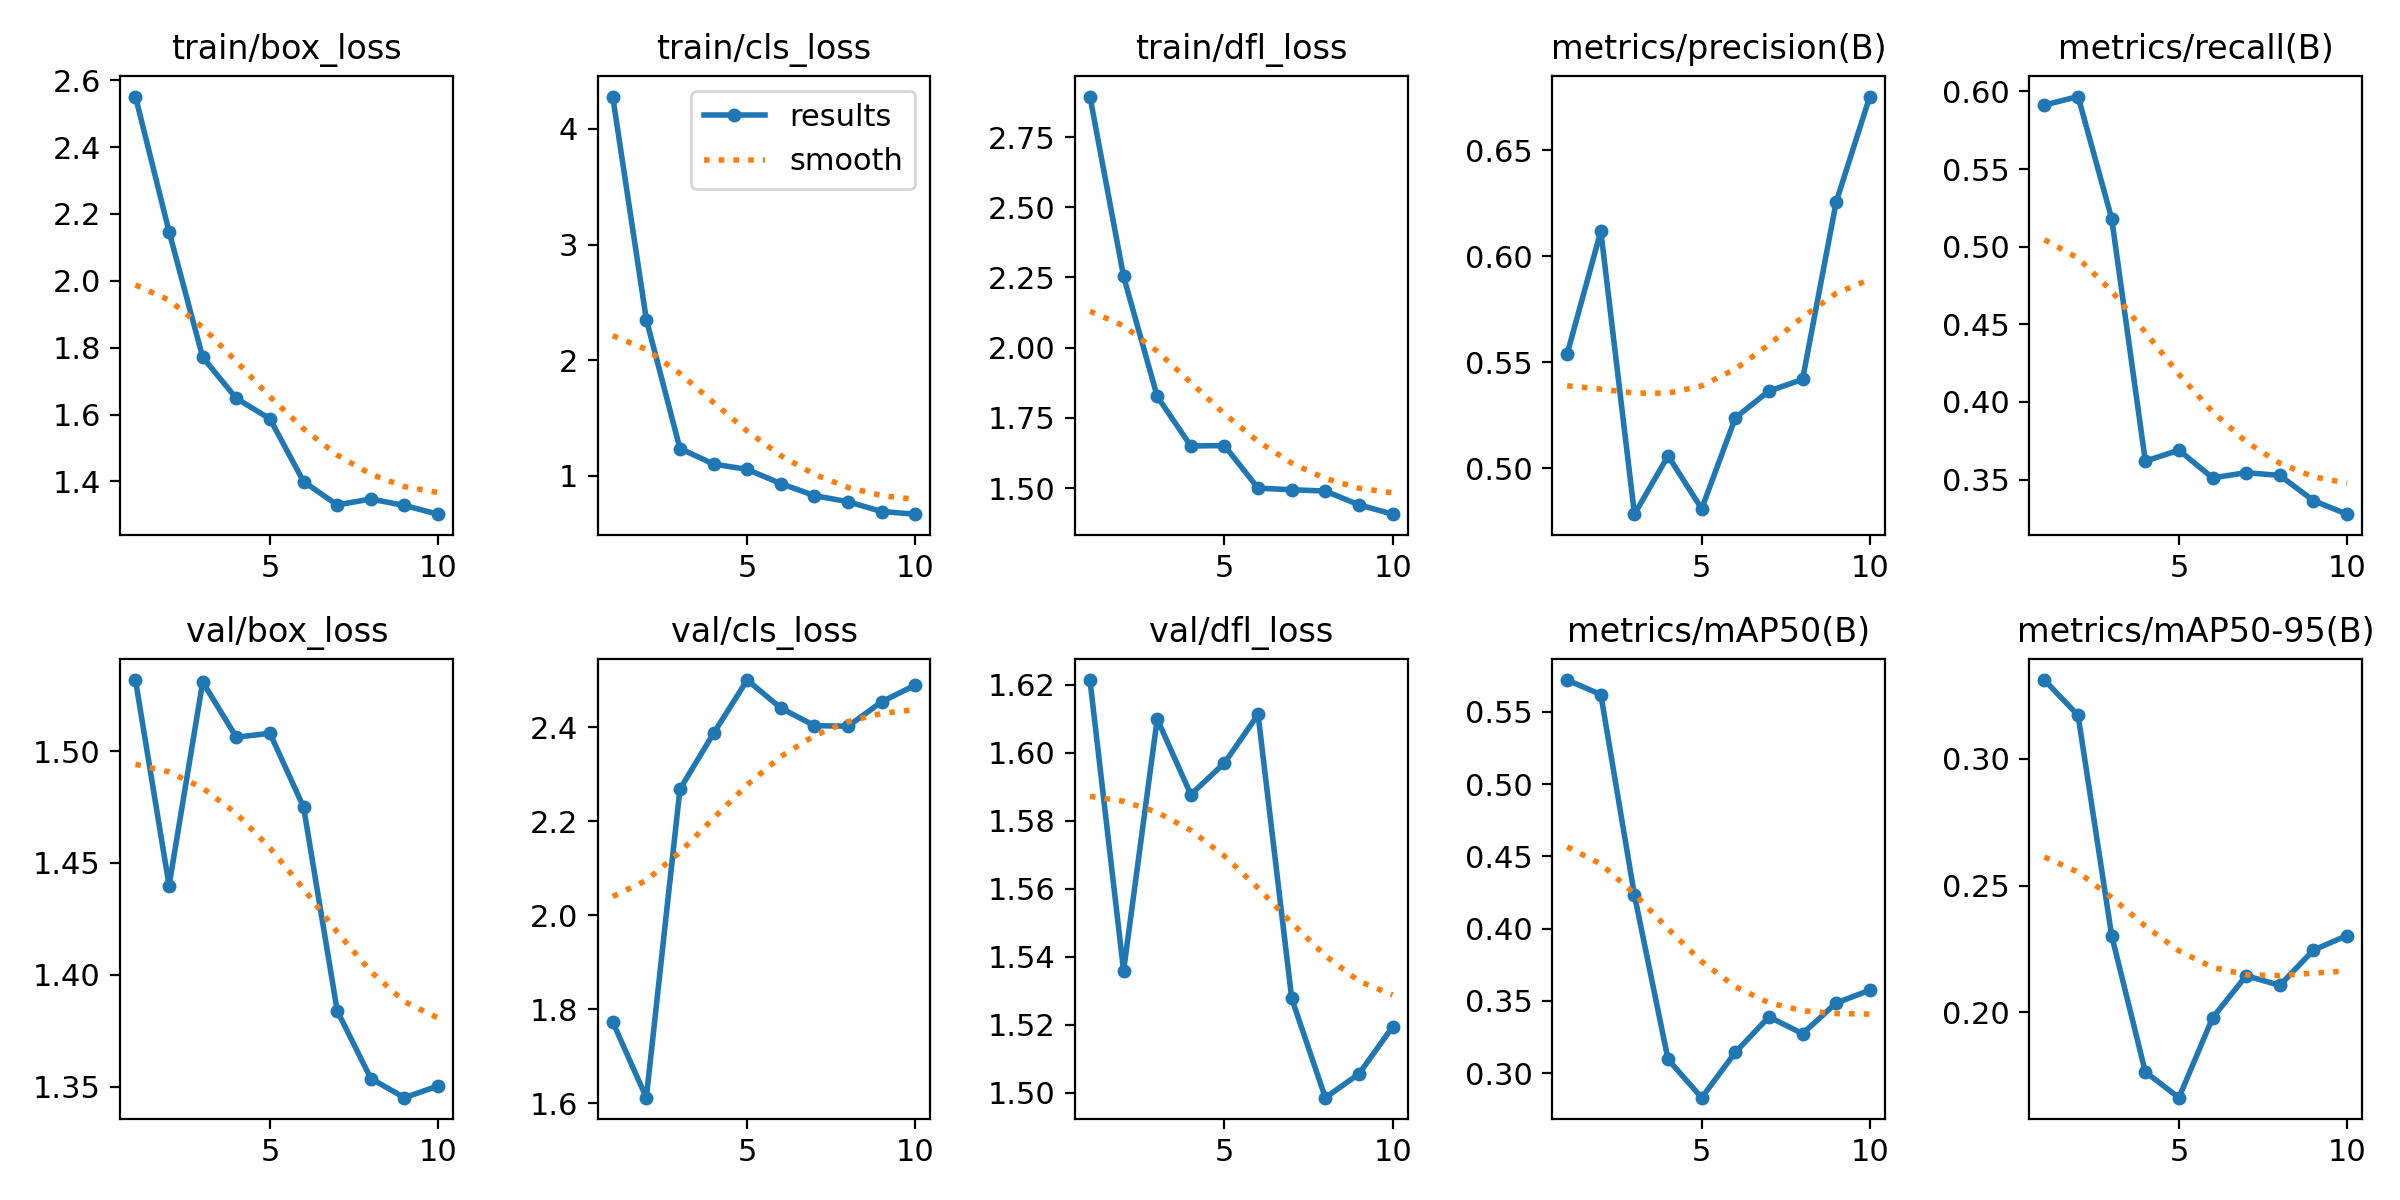

Source data for this figure (header and first rows):
epoch, time, train/box_loss, train/cls_loss, train/dfl_loss, metrics/precision(B), metrics/recall(B), metrics/mAP50(B), metrics/mAP50-95(B), val/box_loss, val/cls_loss, val/dfl_loss, lr/pg0, lr/pg1, lr/pg2
1, 73.14, 2.551, 4.28, 2.894, 0.5539, 0.5913, 0.5721, 0.331, 1.532, 1.773, 1.621, 0.0001875, 0.0001875, 0.0001875
2, 130.2, 2.147, 2.353, 2.254, 0.6118, 0.5967, 0.5621, 0.3171, 1.44, 1.612, 1.536, 0.0003491, 0.0003491, 0.0003491
3, 190.4, 1.771, 1.237, 1.826, 0.4783, 0.5181, 0.4232, 0.2302, 1.531, 2.268, 1.61, 0.0004712, 0.0004712, 0.0004712
4, 248.3, 1.648, 1.103, 1.65, 0.5058, 0.3619, 0.3094, 0.1765, 1.506, 2.387, 1.588, 0.0005536, 0.0005536, 0.0005536
5, 302.7, 1.587, 1.057, 1.651, 0.4808, 0.3689, 0.283, 0.1664, 1.508, 2.5, 1.597, 0.0005964, 0.0005964, 0.0005964
6, 357.9, 1.4, 0.9345, 1.5, 0.5237, 0.3511, 0.3144, 0.1978, 1.475, 2.44, 1.611, 0.0005997, 0.0005997, 0.0005997
7, 412.2, 1.33, 0.8298, 1.494, 0.5364, 0.3544, 0.3389, 0.2145, 1.384, 2.403, 1.528, 0.0005075, 0.0005075, 0.0005075
8, 463.6, 1.347, 0.7775, 1.489, 0.5418, 0.3527, 0.3273, 0.2107, 1.354, 2.402, 1.499, 0.0003837, 0.0003837, 0.0003837
9, 515.6, 1.328, 0.6924, 1.44, 0.6256, 0.3364, 0.3486, 0.2245, 1.345, 2.454, 1.506, 0.00026, 0.00026, 0.00026
10, 566.3, 1.302, 0.6697, 1.407, 0.6753, 0.3277, 0.3574, 0.2303, 1.35, 2.489, 1.519, 0.0001363, 0.0001363, 0.0001363
